The GitHub repository pluto311207/Smart_Trash_Bin_AI-AIvsArduino- contains a labelled image folder "processed" with 3 categories: metal, paper, plastic. Examples follow, each with its label.

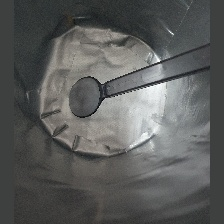
Label: plastic

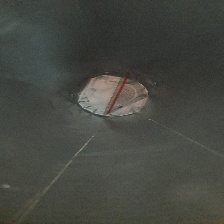
Label: plastic

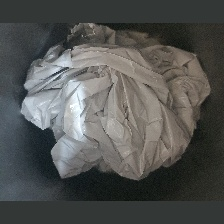
Label: plastic

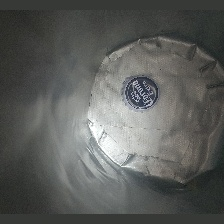
Label: metal

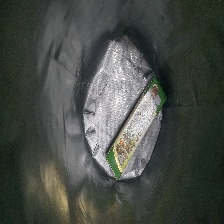
Label: paper

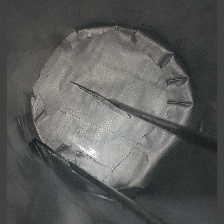
Label: metal
